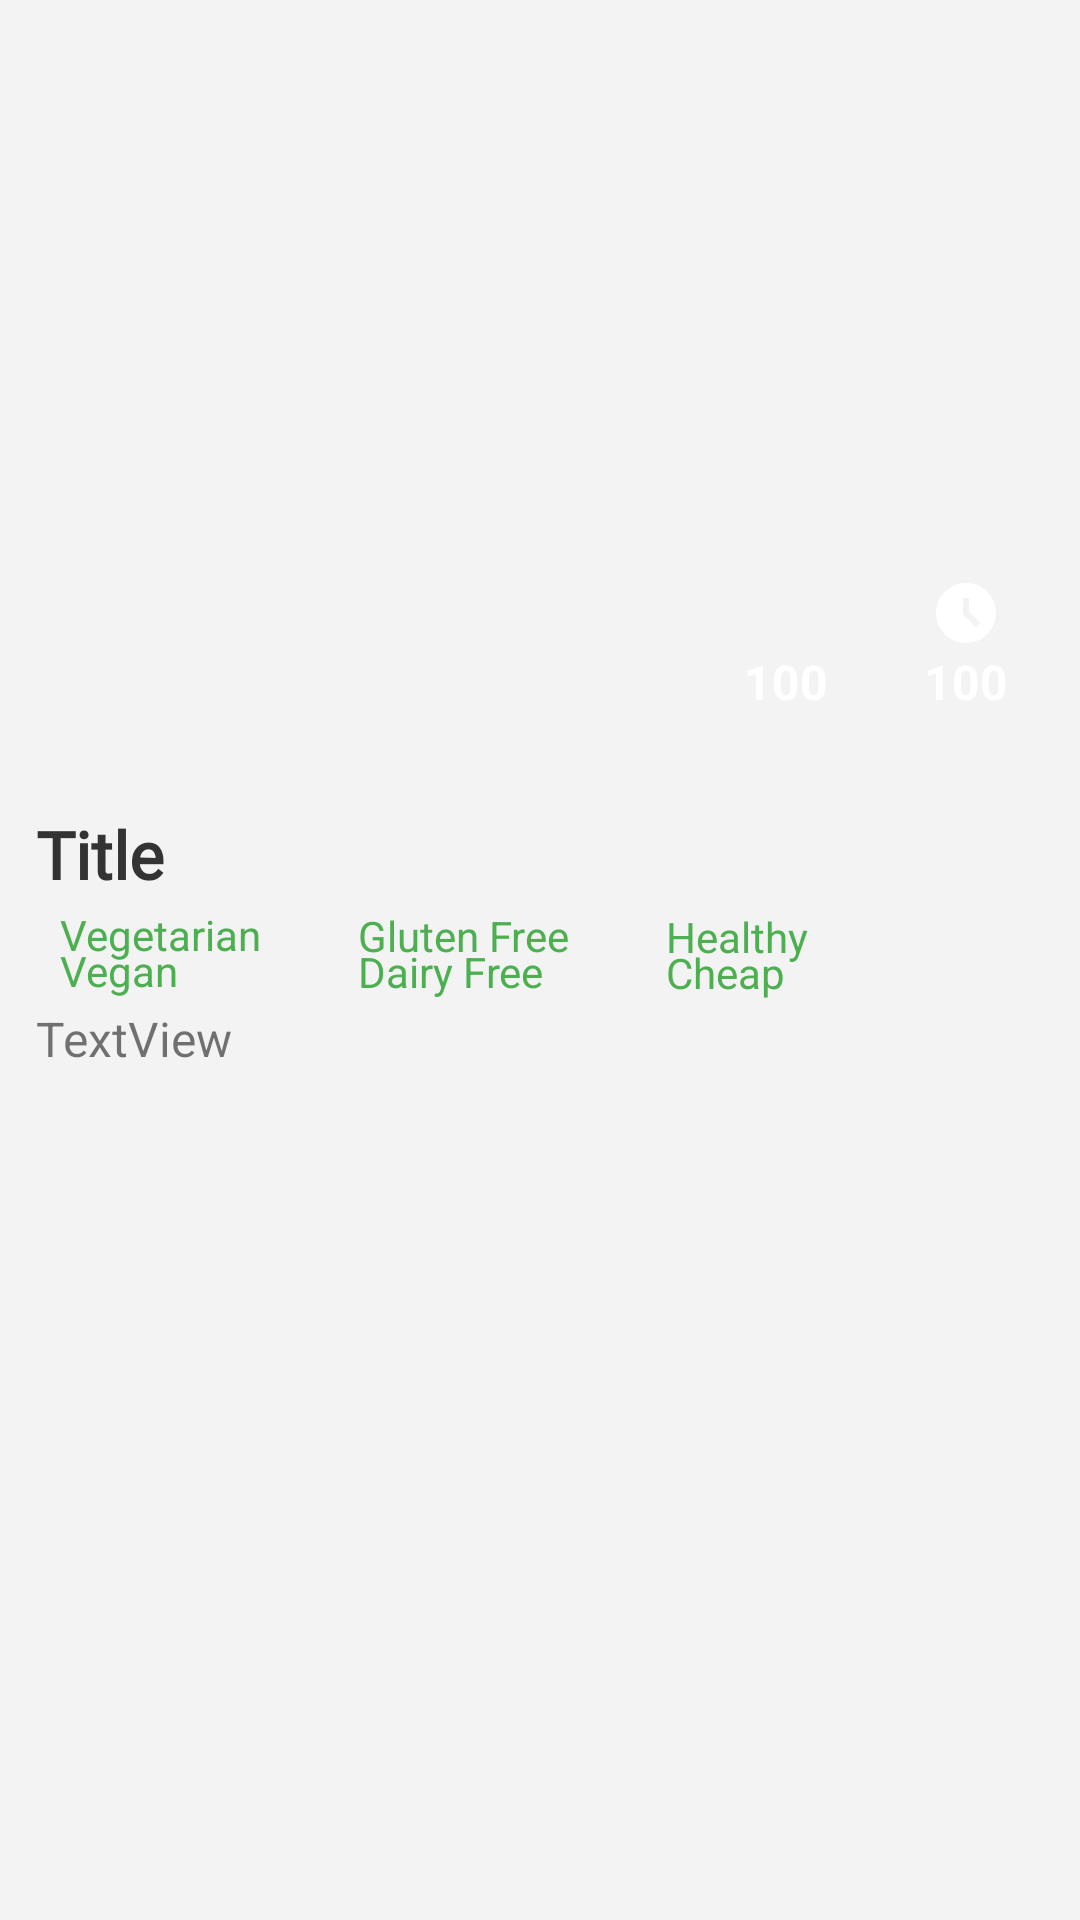

Layout XML and referenced resources for this Android screen:
<!-- AndroidManifest.xml: application theme Theme.Recipedia -->
<!-- res/layout/fragment_overview.xml -->
<?xml version="1.0" encoding="utf-8"?>
<androidx.constraintlayout.widget.ConstraintLayout xmlns:android="http://schemas.android.com/apk/res/android"
    xmlns:app="http://schemas.android.com/apk/res-auto"
    xmlns:tools="http://schemas.android.com/tools"
    android:layout_width="match_parent"
    android:layout_height="match_parent"
    android:background="@color/light_grey"
    tools:context=".ui.overview.OverviewFragment">

    <ImageView
        android:id="@+id/main_imageView"
        android:layout_width="0dp"
        android:layout_height="250dp"
        android:scaleType="centerCrop"
        app:layout_constraintEnd_toEndOf="parent"
        app:layout_constraintStart_toStartOf="parent"
        app:layout_constraintTop_toTopOf="parent"
        tools:src="@tools:sample/avatars" />

    <View
        android:id="@+id/gradient_overlay"
        android:layout_width="wrap_content"
        android:layout_height="100dp"
        android:background="@drawable/gradient_overlay"
        app:layout_constraintBottom_toBottomOf="@+id/main_imageView"
        app:layout_constraintEnd_toEndOf="@+id/main_imageView"
        app:layout_constraintStart_toStartOf="@+id/main_imageView"
        app:layout_constraintTop_toTopOf="@+id/main_imageView"
        app:layout_constraintVertical_bias="1.0" />

    <TextView
        android:id="@+id/time_textView"
        android:layout_width="wrap_content"
        android:layout_height="wrap_content"
        android:layout_marginEnd="24dp"
        android:layout_marginBottom="12dp"
        android:text="100"
        android:textColor="@color/white"
        android:textSize="16sp"
        android:textStyle="bold"
        app:layout_constraintBottom_toBottomOf="@+id/main_imageView"
        app:layout_constraintEnd_toEndOf="@+id/gradient_overlay" />

    <ImageView
        android:id="@+id/time_imageView"
        android:layout_width="wrap_content"
        android:layout_height="wrap_content"
        android:src="@drawable/ic_clock"
        app:layout_constraintBottom_toTopOf="@+id/time_textView"
        app:layout_constraintEnd_toEndOf="@+id/time_textView"
        app:layout_constraintStart_toStartOf="@+id/time_textView"
        app:tint="@color/white" />

    <TextView
        android:id="@+id/likes_textView"
        android:layout_width="wrap_content"
        android:layout_height="wrap_content"
        android:layout_marginEnd="32dp"
        android:text="100"
        android:textColor="@color/white"
        android:textSize="16sp"
        android:textStyle="bold"
        app:layout_constraintBottom_toBottomOf="@+id/time_textView"
        app:layout_constraintEnd_toStartOf="@+id/time_textView" />

    <ImageView
        android:id="@+id/likes_imageView"
        android:layout_width="wrap_content"
        android:layout_height="wrap_content"
        android:src="@drawable/ic_favorite"
        app:layout_constraintBottom_toTopOf="@+id/likes_textView"
        app:layout_constraintEnd_toEndOf="@+id/likes_textView"
        app:layout_constraintStart_toStartOf="@+id/likes_textView"
        app:tint="@color/white" />

    <TextView
        android:id="@+id/title_textView"
        android:layout_width="0dp"
        android:layout_height="wrap_content"
        android:layout_marginStart="12dp"
        android:layout_marginTop="20dp"
        android:layout_marginEnd="12dp"
        android:fontFamily="@font/poppins_semibold"
        android:text="Title"
        android:textColor="@color/balck_grey"
        android:textSize="22sp"
        android:textStyle="bold"
        app:layout_constraintEnd_toEndOf="parent"
        app:layout_constraintStart_toStartOf="parent"
        app:layout_constraintTop_toBottomOf="@+id/main_imageView" />

    <ImageView
        android:id="@+id/vegetarian_imageView"
        android:layout_width="wrap_content"
        android:layout_height="wrap_content"
        android:layout_marginTop="12dp"
        android:src="@drawable/ic_checkmark"
        app:layout_constraintStart_toStartOf="@+id/title_textView"
        app:layout_constraintTop_toBottomOf="@+id/title_textView"
        app:tint="@color/green_secondary" />

    <TextView
        android:id="@+id/vegetarian_textView"
        android:layout_width="wrap_content"
        android:layout_height="wrap_content"
        android:layout_marginStart="8dp"
        android:text="@string/vegetarian"
        android:textColor="@color/green_secondary"
        app:layout_constraintBottom_toBottomOf="@+id/vegetarian_imageView"
        app:layout_constraintStart_toEndOf="@+id/vegetarian_imageView"
        app:layout_constraintTop_toTopOf="@+id/vegetarian_imageView" />

    <ImageView
        android:id="@+id/vegan_imageView"
        android:layout_width="wrap_content"
        android:layout_height="wrap_content"
        android:layout_marginTop="12dp"
        android:src="@drawable/ic_checkmark"
        app:layout_constraintStart_toStartOf="@+id/vegetarian_imageView"
        app:layout_constraintTop_toBottomOf="@+id/vegetarian_imageView"
        app:tint="@color/green_secondary" />

    <TextView
        android:id="@+id/vegan_textView"
        android:layout_width="wrap_content"
        android:layout_height="wrap_content"
        android:layout_marginStart="8dp"
        android:text="@string/vegan"
        android:textColor="@color/green_secondary"
        app:layout_constraintBottom_toBottomOf="@+id/vegan_imageView"
        app:layout_constraintStart_toEndOf="@+id/vegan_imageView"
        app:layout_constraintTop_toTopOf="@+id/vegan_imageView" />

    <ImageView
        android:id="@+id/gluten_free_imageView"
        android:layout_width="wrap_content"
        android:layout_height="wrap_content"
        android:layout_marginStart="24dp"
        android:src="@drawable/ic_checkmark"
        app:layout_constraintBottom_toBottomOf="@+id/vegetarian_textView"
        app:layout_constraintStart_toEndOf="@+id/vegetarian_textView"
        app:layout_constraintTop_toTopOf="@+id/vegetarian_textView"
        app:tint="@color/green_secondary" />

    <TextView
        android:id="@+id/gluten_free_textView"
        android:layout_width="wrap_content"
        android:layout_height="wrap_content"
        android:layout_marginStart="8dp"
        android:text="@string/gluten_free"
        android:textColor="@color/green_secondary"
        app:layout_constraintBottom_toBottomOf="@+id/gluten_free_imageView"
        app:layout_constraintStart_toEndOf="@+id/gluten_free_imageView"
        app:layout_constraintTop_toTopOf="@+id/gluten_free_imageView" />

    <ImageView
        android:id="@+id/dairy_free_imageView"
        android:layout_width="wrap_content"
        android:layout_height="wrap_content"
        android:layout_marginTop="12dp"
        android:src="@drawable/ic_checkmark"
        app:layout_constraintStart_toStartOf="@+id/gluten_free_imageView"
        app:layout_constraintTop_toBottomOf="@+id/gluten_free_imageView"
        app:tint="@color/green_secondary" />

    <TextView
        android:id="@+id/dairy_free_textView"
        android:layout_width="wrap_content"
        android:layout_height="wrap_content"
        android:layout_marginStart="8dp"
        android:text="@string/dairy_free"
        android:textColor="@color/green_secondary"
        app:layout_constraintBottom_toBottomOf="@+id/dairy_free_imageView"
        app:layout_constraintStart_toEndOf="@+id/dairy_free_imageView"
        app:layout_constraintTop_toTopOf="@+id/dairy_free_imageView" />

    <ImageView
        android:id="@+id/healthy_imageView"
        android:layout_width="wrap_content"
        android:layout_height="wrap_content"
        android:layout_marginStart="24dp"
        android:src="@drawable/ic_checkmark"
        app:layout_constraintBottom_toBottomOf="@+id/gluten_free_textView"
        app:layout_constraintStart_toEndOf="@+id/gluten_free_textView"
        app:layout_constraintTop_toTopOf="@+id/gluten_free_textView"
        app:tint="@color/green_secondary" />

    <TextView
        android:id="@+id/healthy_textView"
        android:layout_width="wrap_content"
        android:layout_height="wrap_content"
        android:layout_marginStart="8dp"
        android:text="@string/healthy"
        android:textColor="@color/green_secondary"
        app:layout_constraintBottom_toBottomOf="@+id/healthy_imageView"
        app:layout_constraintStart_toEndOf="@+id/healthy_imageView"
        app:layout_constraintTop_toTopOf="@+id/healthy_imageView" />

    <ImageView
        android:id="@+id/cheap_imageView"
        android:layout_width="wrap_content"
        android:layout_height="wrap_content"
        android:layout_marginTop="12dp"
        android:src="@drawable/ic_checkmark"
        app:layout_constraintStart_toStartOf="@+id/healthy_imageView"
        app:layout_constraintTop_toBottomOf="@+id/healthy_imageView"
        app:tint="@color/green_secondary" />

    <TextView
        android:id="@+id/cheap_textView"
        android:layout_width="wrap_content"
        android:layout_height="wrap_content"
        android:layout_marginStart="8dp"
        android:text="@string/cheap"
        android:textColor="@color/green_secondary"
        app:layout_constraintBottom_toBottomOf="@+id/cheap_imageView"
        app:layout_constraintStart_toEndOf="@+id/cheap_imageView"
        app:layout_constraintTop_toTopOf="@+id/cheap_imageView" />

    <ScrollView
        android:id="@+id/scrollView2"
        android:layout_width="match_parent"
        android:layout_height="0dp"
        android:layout_marginStart="12dp"
        android:layout_marginTop="12dp"
        android:layout_marginEnd="12dp"
        app:layout_constraintBottom_toBottomOf="parent"
        app:layout_constraintEnd_toEndOf="parent"
        app:layout_constraintHorizontal_bias="1.0"
        app:layout_constraintStart_toStartOf="parent"
        app:layout_constraintTop_toBottomOf="@+id/vegan_imageView"
        app:layout_constraintVertical_bias="0.0">

        <LinearLayout
            android:layout_width="match_parent"
            android:layout_height="wrap_content"
            android:orientation="vertical">

            <TextView
                android:id="@+id/summary_textView"
                android:layout_width="match_parent"
                android:layout_height="wrap_content"
                android:text="@string/textview"
                android:textSize="16sp" />

        </LinearLayout>
    </ScrollView>

</androidx.constraintlayout.widget.ConstraintLayout>
<!-- resources referenced by this layout -->
<resources>
  <color name="balck_grey">#333333</color>
  <color name="green_secondary">#4CAF50</color>
  <color name="light_grey">#F3F3F3</color>
  <color name="white">#FFFFFFFF</color>
  <!-- drawable ic_clock (drawable) -->
  <vector android:height="24dp" android:tint="#BDBFBE"
      android:viewportHeight="24" android:viewportWidth="24"
      android:width="24dp" xmlns:android="http://schemas.android.com/apk/res/android">
      <path android:fillColor="@android:color/white" android:pathData="M11.99,2C6.47,2 2,6.48 2,12s4.47,10 9.99,10C17.52,22 22,17.52 22,12S17.52,2 11.99,2zM15.29,16.71L11,12.41V7h2v4.59l3.71,3.71L15.29,16.71z"/>
  </vector>
  <string name="cheap">Cheap</string>
  <string name="dairy_free">Dairy Free</string>
  <string name="gluten_free">Gluten Free</string>
  <string name="healthy">Healthy</string>
  <string name="textview">TextView</string>
  <string name="vegan">Vegan</string>
  <string name="vegetarian">Vegetarian</string>
  <style name="Theme.Recipedia" parent="Theme.MaterialComponents.DayNight.DarkActionBar">
          
          <item name="colorPrimary">@color/green_primary</item>
          <item name="colorPrimaryVariant">@color/green_secondary</item>
          <item name="colorOnPrimary">@color/white</item>
          
          <item name="colorSecondary">@color/teal_200</item>
          <item name="colorSecondaryVariant">@color/teal_700</item>
          <item name="colorOnSecondary">@color/black</item>
          
          <item name="android:statusBarColor" tools:targetApi="l">?attr/colorPrimaryVariant</item>
          
      </style>
  <color name="green_primary">#8BD2A3</color>
  <color name="teal_200">#FF03DAC5</color>
  <color name="teal_700">#FF018786</color>
  <color name="black">#FF000000</color>
</resources>
